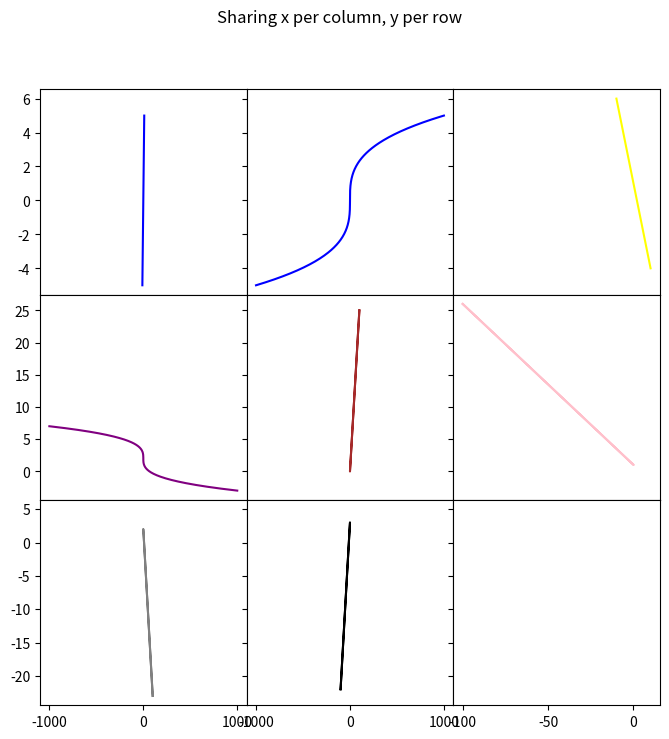

Write Python code to recreate this figure.
# -*- coding: utf-8 -*-

import matplotlib
matplotlib.use('Agg')  # Use a non-interactive backend suitable for scripts
import matplotlib.pyplot as plt
import numpy as np

# Data preparation
z = np.linspace(-10, 10, 400)  # create 400 points from -10 to 10
w = np.linspace(-5, 5, 400)    # create 400 points from -5 to 5

# Create subplots with shared axes
fig, axs = plt.subplots(nrows=3, ncols=3, sharex='col', sharey='row', figsize=(8, 8))

# Adjust layout to remove spacing between subplots
fig.subplots_adjust(hspace=0, wspace=0)

# Plot in each subplot with specified colors
axs[0, 0].plot(z, w, color='b')          # Plot z against w
axs[0, 1].plot(z**3, w, color='blue')    # Plot z cubed against w
axs[0, 2].plot(-z, w + 1, color='yellow')    # Plot negative z against w + 1
axs[1, 0].plot(-z**3, w + 2, color='purple') # Plot negative z cubed against w + 2
axs[1, 1].plot(z**2, w**2, color='brown')    # Plot z squared against w squared
axs[1, 2].plot(-z**2, w**2 + 1, color='pink') # Plot negative z squared against w squared + 1
axs[2, 0].plot(z**2, -w**2 + 2, color='grey') # Plot z squared against negative w squared + 2
axs[2, 1].plot(-z**2, -w**2 + 3, color='black') # Plot negative z squared against negative w squared + 3
axs[2, 2].plot(z, -w, color='white')        # Plot z against negative w

# Hide tick labels for non-outermost plots
for i in range(2):
    for j in range(3):
        axs[i, j].label_outer()

for j in range(1, 3):
    for i in range(3):
        axs[i, j].label_outer()

# Set overall title for the figure
fig.suptitle('Sharing x per column, y per row')

# Save the plot to a PNG file
plt.savefig('novice.png')